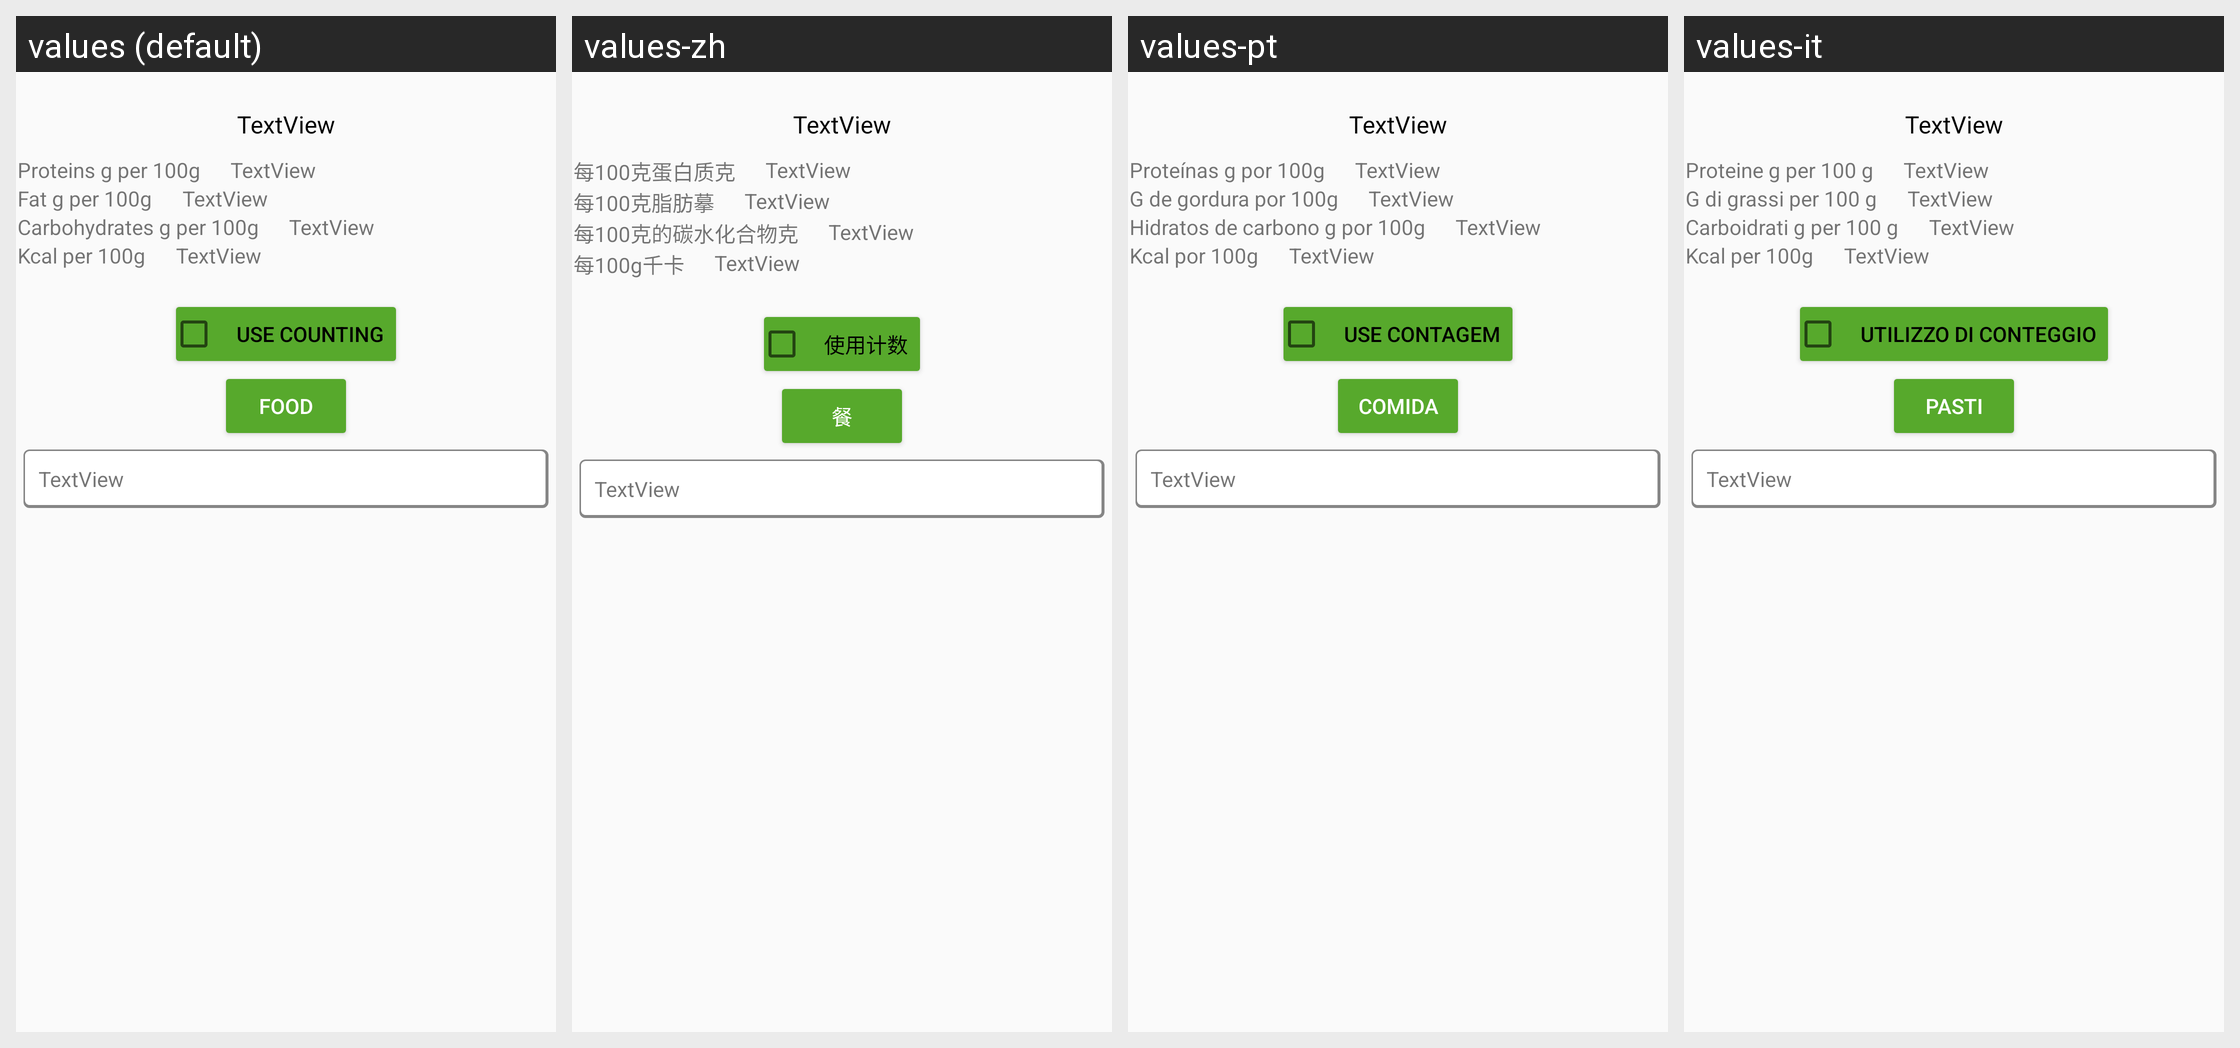

Strings drawn on this Android screen and how each of the app's shown locales translates them:
Android screen res/layout/fragment_fitem.xml rendered under 4 locales, left to right: values (default), values-zh, values-pt, values-it. Device: Nexus 5 (rendered at 1080×1920; each locale shown at half size, 540×960, under a caption strip naming it); theme AppTheme.
Other locales in the repository, not shown: values-ar, values-de, values-es, values-fr, values-ja, values-ko, values-ru.
Strings drawn on this screen, with the default value and each locale's value (text and hints the layout hard-codes, and strings that could not be matched under every locale, appear in the picture but are not listed):

rib
  values: Proteins g per 100g
  values-zh: 每100克蛋白质克
  values-pt: Proteínas g por 100g
  values-it: Proteine g per 100 g

rig
  values: Fat g per 100g
  values-zh: 每100克脂肪摹
  values-pt: G de gordura por 100g
  values-it: G di grassi per 100 g

riu
  values: Carbohydrates g per 100g
  values-zh: 每100克的碳水化合物克
  values-pt: Hidratos de carbono g por 100g
  values-it: Carboidrati g per 100 g

rik
  values: Kcal per 100g
  values-zh: 每100g千卡
  values-pt: Kcal por 100g
  values-it: Kcal per 100g

item1
  values: Use counting
  values-zh: 使用计数
  values-pt: Use contagem
  values-it: Utilizzo di conteggio

blu
  values: Food
  values-zh: 餐
  values-pt: comida
  values-it: pasti
